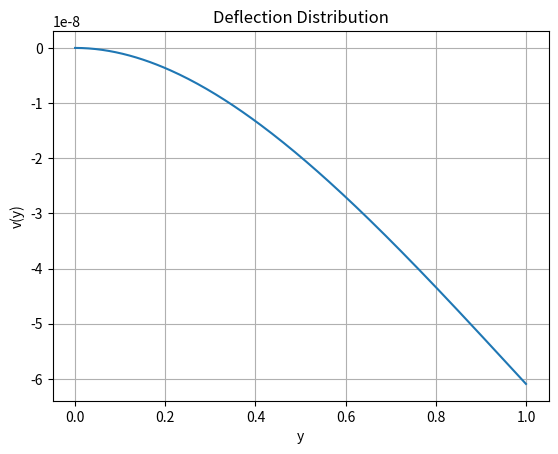

The matplotlib source for this figure:
import numpy as np
import scipy.integrate as sp
import matplotlib.pyplot as plt

class BeamDeflection:

    def __init__(self):
        pass

    def Mx(self, y):
        return 10000 * (1 - y)

    def EIxx(self, y):
        return 71e9 * (0.7 + 0.3 * y)

    # INTEGRALS
    def dv_dy(self, y):
        integrand = lambda s: self.Mx(s) / self.EIxx(s)
        result, _ = sp.quad(integrand, 0, y)
        return -result

    def v(self, y):
        result, _ = sp.quad(self.dv_dy, 0, y)
        return result

    # MAX DEFLECTION
    def max_deflection(self, N=200):
        y_span = np.linspace(0, 1, N)
        v_span = np.array([self.v(y) for y in y_span])

        max_v = np.max(v_span)
        max_y = y_span[np.argmax(v_span)]

        return max_v, max_y

    # PLOTS
    def plot(self, N=200):
        y_span = np.linspace(0, 1, N)
        v_span = [self.v(y) for y in y_span]

        plt.figure()
        plt.plot(y_span, v_span)
        plt.xlabel("y")
        plt.ylabel("v(y)")
        plt.title("Deflection Distribution")
        plt.grid(True)

        plt.show()


beam = BeamDeflection()
beam.plot()

max_v, max_y = beam.max_deflection()
print(f"Maximum deflection: {max_v:.6f} at y = {max_y:.3f}")